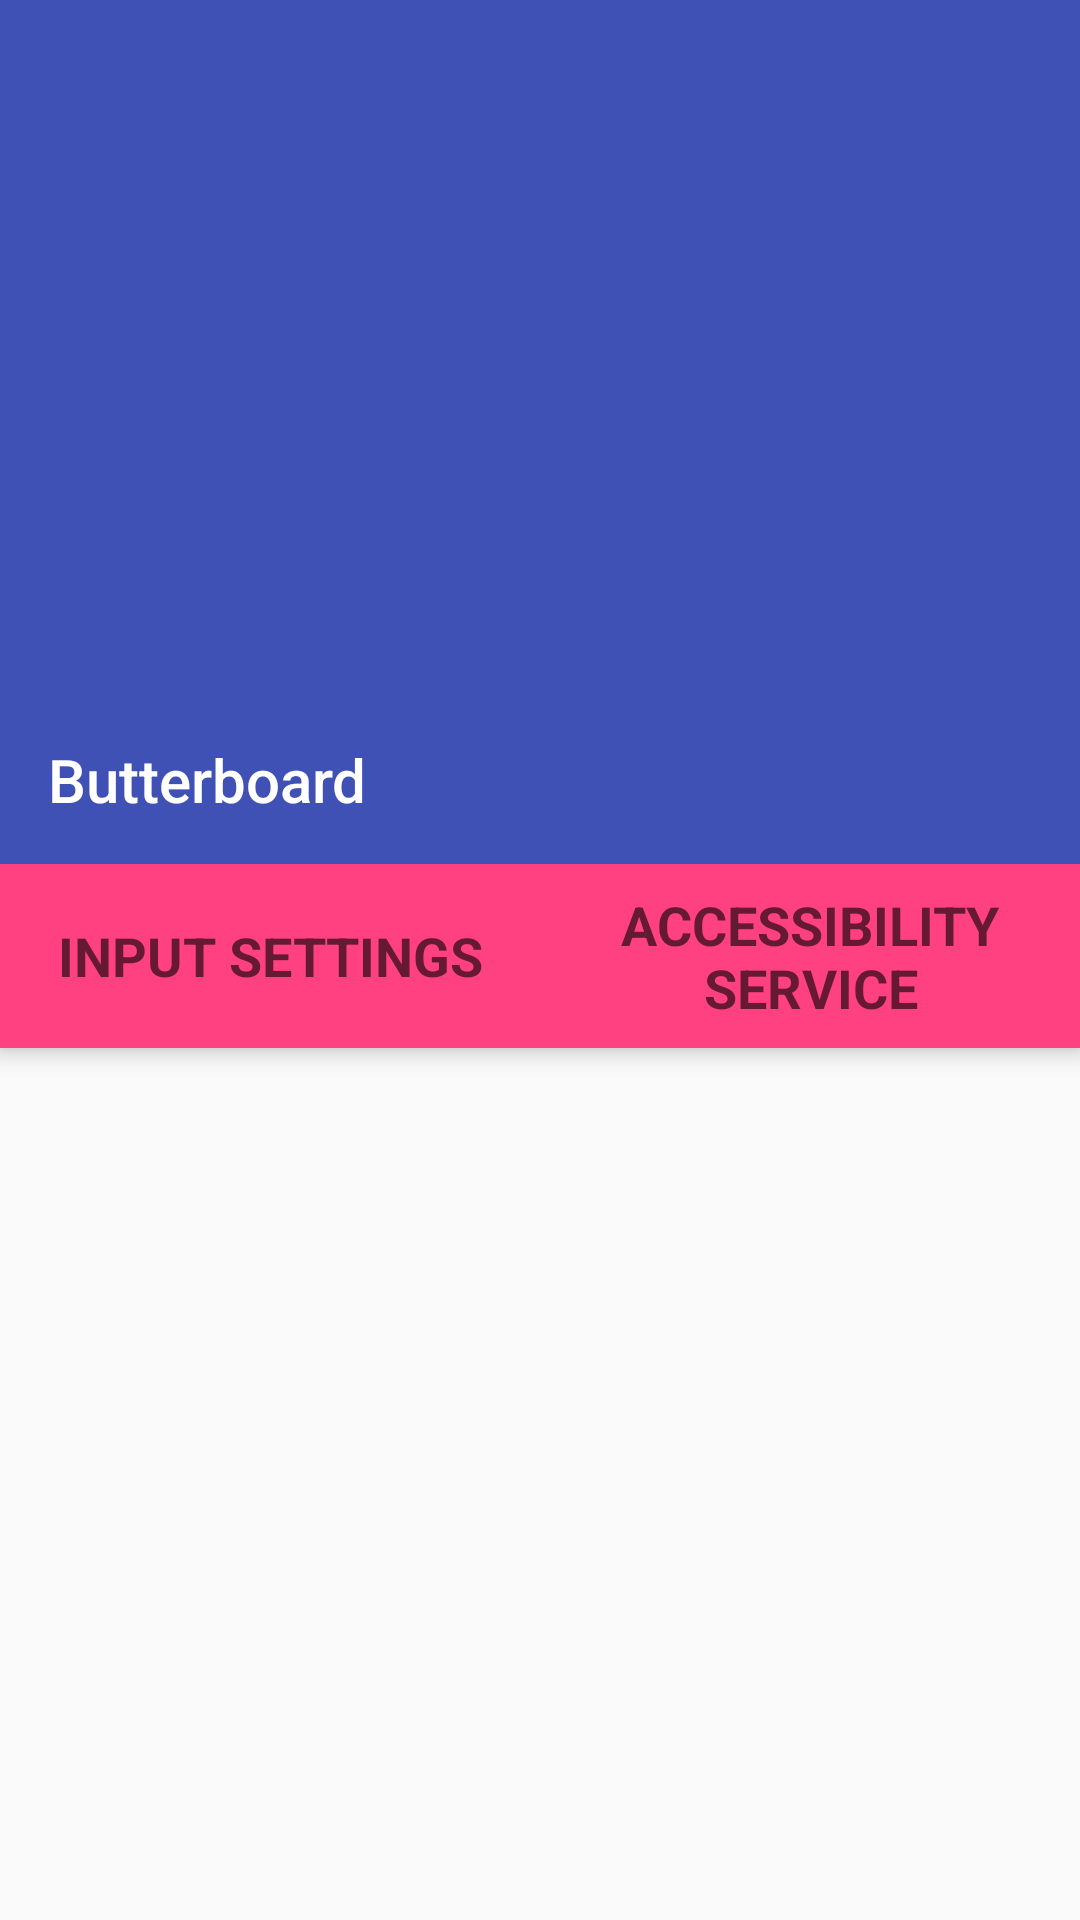

Android layout source for this screen:
<!-- AndroidManifest.xml: application theme AppTheme -->
<!-- res/layout/activity_main.xml -->
<?xml version="1.0" encoding="utf-8"?>
<android.support.design.widget.CoordinatorLayout xmlns:android="http://schemas.android.com/apk/res/android"
    xmlns:app="http://schemas.android.com/apk/res-auto"
    android:id="@+id/coordinatorLayout"
    android:layout_width="match_parent"
    android:layout_height="match_parent">

    <android.support.design.widget.AppBarLayout
        android:id="@+id/appBarLayout"
        android:layout_width="match_parent"
        android:layout_height="wrap_content">

        <android.support.design.widget.CollapsingToolbarLayout
            android:id="@+id/collapsingToolbarLayout"
            android:layout_width="match_parent"
            android:layout_height="288dp"
            app:titleEnabled="false">

            <android.support.v7.widget.AppCompatImageView
                android:id="@+id/imageView"
                android:layout_width="match_parent"
                android:layout_height="match_parent"
                app:layout_collapseMode="parallax" />

            <android.support.v7.widget.Toolbar
                android:id="@+id/toolbar"
                android:layout_width="match_parent"
                android:layout_height="?attr/actionBarSize"
                android:layout_gravity="bottom"
                android:background="@android:color/transparent"
                android:theme="@style/ThemeOverlay.AppCompat.Dark.ActionBar"
                app:layout_collapseMode="pin"
                app:title="@string/app_name" />

        </android.support.design.widget.CollapsingToolbarLayout>

        <LinearLayout
            android:layout_width="match_parent"
            android:layout_height="wrap_content"
            android:animateLayoutChanges="true"
            android:background="@color/colorAccent"
            android:orientation="horizontal">

            <TextView
                android:id="@+id/setInputView"
                android:layout_width="0dp"
                android:layout_height="wrap_content"
                android:layout_gravity="center"
                android:layout_weight="1"
                android:background="?attr/selectableItemBackground"
                android:gravity="center"
                android:paddingBottom="8dp"
                android:paddingTop="8dp"
                android:text="@string/action_set_input"
                android:textAlignment="center"
                android:textAllCaps="true"
                android:textColor="?android:textColorSecondary"
                android:textSize="18sp"
                android:textStyle="bold" />

            <TextView
                android:id="@+id/accessibilityView"
                android:layout_width="0dp"
                android:layout_height="wrap_content"
                android:layout_gravity="center"
                android:layout_weight="1"
                android:background="?attr/selectableItemBackground"
                android:gravity="center"
                android:paddingBottom="8dp"
                android:paddingTop="8dp"
                android:text="@string/action_accessibility"
                android:textAlignment="center"
                android:textAllCaps="true"
                android:textColor="?android:textColorSecondary"
                android:textSize="18sp"
                android:textStyle="bold" />

        </LinearLayout>

    </android.support.design.widget.AppBarLayout>

    <android.support.v7.widget.RecyclerView
        android:id="@+id/recyclerView"
        android:layout_width="match_parent"
        android:layout_height="match_parent"
        app:layout_behavior="@string/appbar_scrolling_view_behavior" />

</android.support.design.widget.CoordinatorLayout>
<!-- resources referenced by this layout -->
<resources>
  <color name="colorAccent">#FF4081</color>
  <string name="action_accessibility">Accessibility Service</string>
  <string name="action_set_input">Input Settings</string>
  <string name="app_name">Butterboard</string>
  <style name="AppTheme" parent="Theme.AppCompat.Light.DarkActionBar">
          
          <item name="colorPrimary">@color/colorPrimary</item>
          <item name="colorPrimaryDark">@color/colorPrimaryDark</item>
          <item name="colorAccent">@color/colorAccent</item>
      </style>
  <color name="colorPrimary">#3F51B5</color>
  <color name="colorPrimaryDark">#303F9F</color>
</resources>
